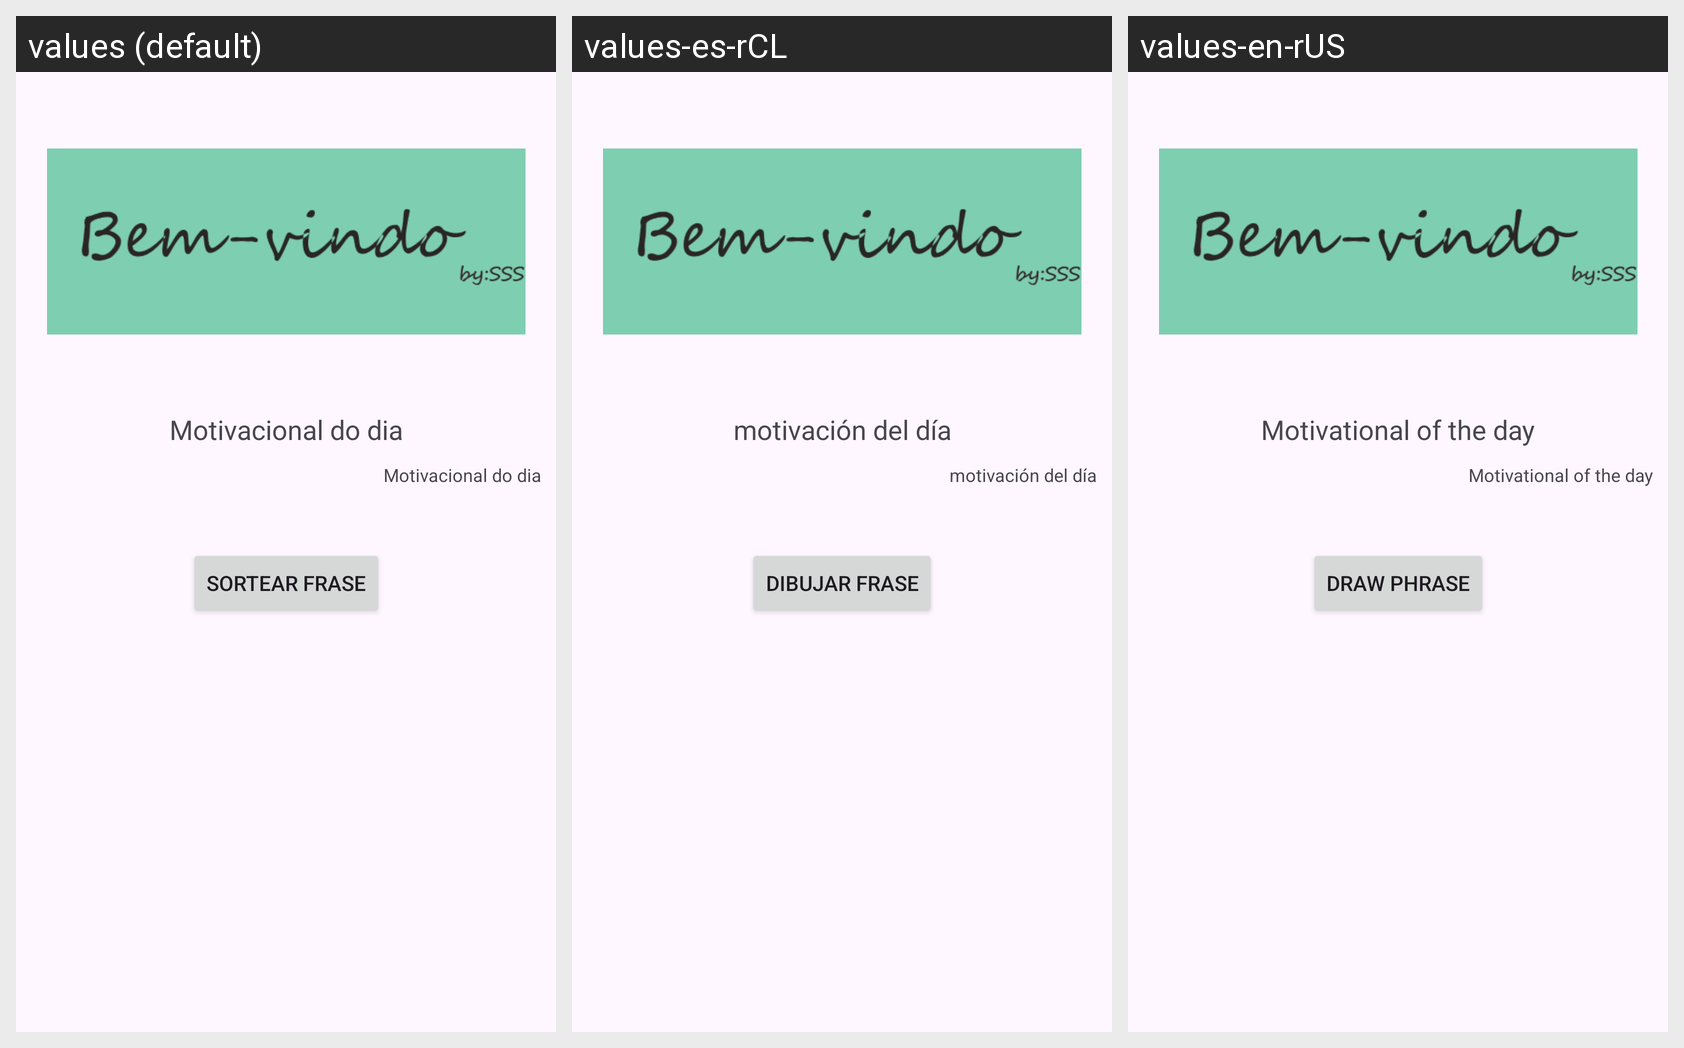

Translations of the strings shown on this Android screen, per locale in the grid:
Android screen res/layout/activity_main.xml rendered under 3 locales, left to right: values (default), values-es-rCL, values-en-rUS. Device: Nexus 5 (rendered at 1080×1920; each locale shown at half size, 540×960, under a caption strip naming it); theme Theme.MotivacionalDia.
Strings drawn on this screen, with the default value and each locale's value (text and hints the layout hard-codes, and strings that could not be matched under every locale, appear in the picture but are not listed):

motivacional_do_dia
  values: Motivacional do dia
  values-es-rCL: motivación del día
  values-en-rUS: Motivational of the day

sortear_frase
  values: Sortear frase
  values-es-rCL: Dibujar frase
  values-en-rUS: draw phrase
